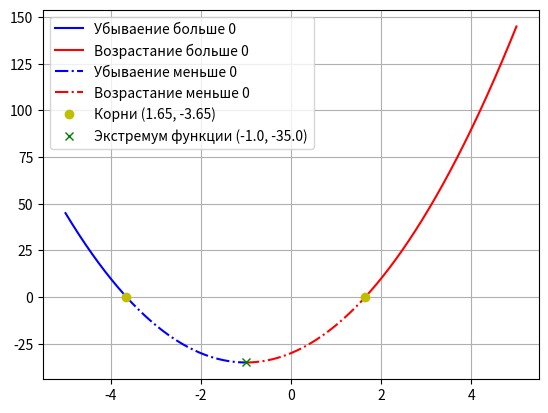

This chart was generated by the following Python code:
import numpy as np
import matplotlib.pyplot as plt

a, b, c = 5, 10, -30

def func(x):
    return a*x**2 + b*x + c

limit = 5
step = 0.01

x = np.arange(-limit,limit,step)

def take_roots(a,b,c) ->tuple:
  discr = (b**2 - 4*a*c)
  if discr > 0:
    x1 = (-b + discr**0.5)/(2*a)
    x2 = (-b - discr**0.5)/(2*a)
    return round(x1,2), round(x2,2)
  elif discr == 0:
    x = -b/(2*a)
    return (round(x,2), )
  else:
    return (None, )

roots = take_roots(a,b,c)
print(roots)

min_y = min(func(x))
min_x = take_roots(a,b,c-min_y)[0]
print(min_x, min_y)

x_down_pos = np.arange(-limit, min(roots)+step, step)
x_down_neg = np.arange(min(roots), min_x+step, step)
x_up_neg = np.arange(min_x,max(roots)+step, step)
x_up_pos = np.arange(max(roots),limit+step, step)

plt.rcParams['lines.linestyle'] = '-'
plt.plot(x_down_pos, func(x_down_pos), 'b', label = 'Убываение больше 0')
plt.plot(x_up_pos, func(x_up_pos), 'r', label = 'Возрастание больше 0')

plt.rcParams['lines.linestyle'] = '-.'
plt.plot(x_down_neg, func(x_down_neg), 'b', label = 'Убываение меньше 0')
plt.plot(x_up_neg, func(x_up_neg), 'r', label = 'Возрастание меньше 0')

if len(roots)==2:
  plt.plot(roots[0], 0, 'yo', label = f'Корни ({roots[0]}, {roots[1]})')
  plt.plot(roots[1], 0, 'yo')
else:
  if roots[0] != None:
    plt.plot(roots[0], 0, 'yo', label = f'Корни ({roots[0]}, {roots[1]})')
plt.plot(min_x, min_y, 'gx', label = f'Экстремум функции ({min_x}, {min_y})')
plt.legend()
plt.grid()
plt.show()


